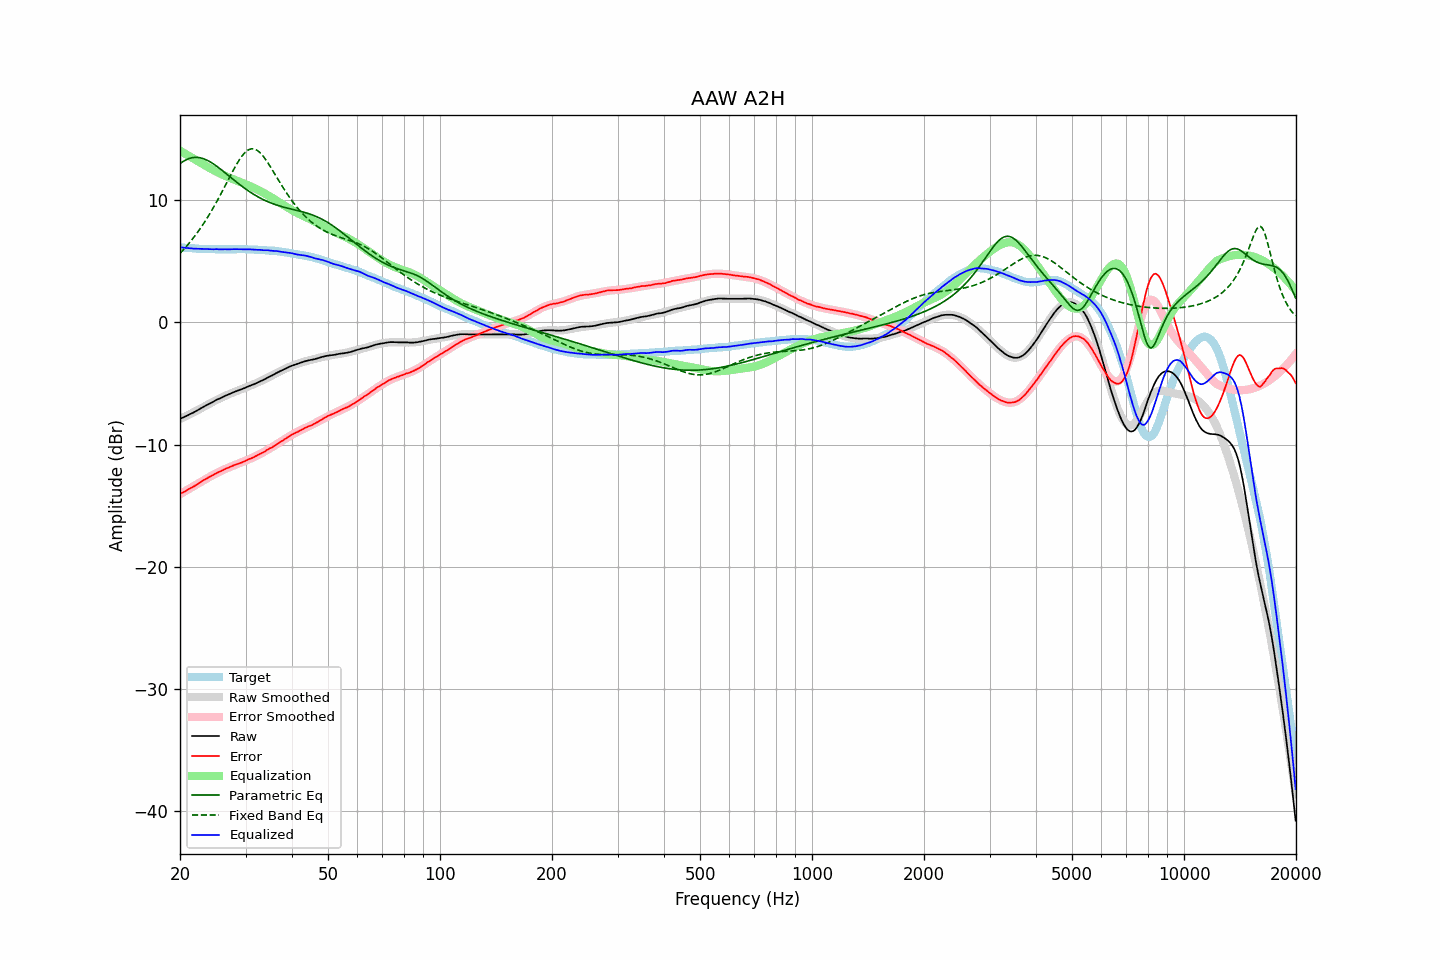

Values plotted in this chart, from the file beside it:
frequency, raw, error, smoothed, error_smoothed, equalization, parametric_eq, fixed_band_eq, equalized_raw, equalized_smoothed, target
20.00, -7.90, -14.05, -7.91, -14.06, 14.06, 13.01, 5.66, 6.16, 6.15, 6.15
20.20, -7.84, -13.98, -7.85, -13.99, 13.99, 13.10, 5.80, 6.15, 6.14, 6.14
20.40, -7.78, -13.91, -7.78, -13.91, 13.91, 13.19, 5.94, 6.13, 6.13, 6.13
20.61, -7.72, -13.84, -7.72, -13.83, 13.83, 13.27, 6.08, 6.11, 6.12, 6.12
20.81, -7.66, -13.76, -7.65, -13.76, 13.76, 13.33, 6.23, 6.10, 6.10, 6.10
21.02, -7.59, -13.68, -7.59, -13.68, 13.68, 13.39, 6.39, 6.09, 6.09, 6.09
21.23, -7.53, -13.61, -7.52, -13.60, 13.60, 13.44, 6.54, 6.08, 6.08, 6.08
21.44, -7.46, -13.55, -7.45, -13.53, 13.53, 13.47, 6.71, 6.07, 6.07, 6.09
21.66, -7.40, -13.47, -7.39, -13.45, 13.45, 13.50, 6.87, 6.05, 6.07, 6.07
21.87, -7.33, -13.40, -7.32, -13.38, 13.38, 13.51, 7.04, 6.05, 6.06, 6.07
22.09, -7.26, -13.31, -7.25, -13.30, 13.30, 13.52, 7.22, 6.04, 6.05, 6.05
22.31, -7.19, -13.23, -7.18, -13.22, 13.22, 13.51, 7.40, 6.03, 6.04, 6.04
22.54, -7.11, -13.14, -7.11, -13.14, 13.14, 13.50, 7.58, 6.03, 6.04, 6.03
22.76, -7.03, -13.06, -7.03, -13.06, 13.06, 13.47, 7.77, 6.04, 6.03, 6.03
22.99, -6.96, -12.98, -6.96, -12.98, 12.98, 13.43, 7.96, 6.03, 6.02, 6.02
23.22, -6.88, -12.89, -6.89, -12.91, 12.91, 13.39, 8.16, 6.03, 6.02, 6.01
23.45, -6.81, -12.83, -6.81, -12.83, 12.83, 13.34, 8.37, 6.02, 6.01, 6.02
23.69, -6.74, -12.75, -6.74, -12.75, 12.75, 13.28, 8.57, 6.01, 6.01, 6.01
23.92, -6.67, -12.67, -6.67, -12.68, 12.68, 13.21, 8.79, 6.01, 6.00, 6.00
24.16, -6.60, -12.61, -6.60, -12.60, 12.60, 13.13, 9.01, 6.00, 6.00, 6.01
24.40, -6.53, -12.54, -6.53, -12.53, 12.53, 13.05, 9.23, 6.00, 6.00, 6.01
24.65, -6.47, -12.47, -6.46, -12.46, 12.46, 12.97, 9.46, 5.99, 6.00, 6.00
24.89, -6.39, -12.39, -6.40, -12.39, 12.39, 12.88, 9.69, 6.00, 6.00, 6.00
25.14, -6.32, -12.31, -6.33, -12.33, 12.33, 12.78, 9.93, 6.01, 5.99, 5.99
25.39, -6.27, -12.26, -6.27, -12.26, 12.26, 12.68, 10.17, 5.99, 5.99, 5.99
25.65, -6.21, -12.20, -6.20, -12.19, 12.19, 12.58, 10.42, 5.99, 5.99, 5.99
25.91, -6.15, -12.14, -6.14, -12.13, 12.13, 12.48, 10.66, 5.98, 5.99, 5.99
26.16, -6.08, -12.08, -6.08, -12.07, 12.07, 12.37, 10.92, 5.99, 5.99, 6.00
26.43, -6.01, -12.00, -6.02, -12.01, 12.01, 12.26, 11.17, 6.00, 5.99, 5.99
26.69, -5.96, -11.95, -5.96, -11.95, 11.95, 12.16, 11.42, 5.99, 5.99, 5.99
26.96, -5.91, -11.90, -5.90, -11.89, 11.89, 12.05, 11.68, 5.98, 5.99, 5.99
27.23, -5.85, -11.84, -5.85, -11.84, 11.84, 11.94, 11.93, 5.99, 5.99, 5.99
27.50, -5.79, -11.78, -5.79, -11.79, 11.79, 11.83, 12.18, 6.00, 6.00, 5.99
27.77, -5.73, -11.73, -5.74, -11.74, 11.74, 11.72, 12.43, 6.01, 6.00, 6.00
28.05, -5.68, -11.67, -5.68, -11.68, 11.68, 11.62, 12.67, 6.00, 6.00, 5.99
28.33, -5.63, -11.63, -5.63, -11.63, 11.63, 11.51, 12.90, 6.00, 6.00, 6.00
28.62, -5.58, -11.58, -5.58, -11.58, 11.58, 11.41, 13.13, 6.00, 6.00, 6.00
28.90, -5.53, -11.54, -5.53, -11.53, 11.53, 11.30, 13.33, 6.00, 6.00, 6.01
29.19, -5.48, -11.49, -5.48, -11.48, 11.48, 11.20, 13.53, 6.00, 6.00, 6.01
29.48, -5.43, -11.43, -5.43, -11.42, 11.42, 11.11, 13.70, 5.99, 6.00, 6.00
29.78, -5.38, -11.38, -5.37, -11.37, 11.37, 11.01, 13.85, 5.99, 6.00, 6.00
30.08, -5.32, -11.32, -5.32, -11.31, 11.31, 10.91, 13.98, 5.99, 5.99, 6.00
30.38, -5.27, -11.25, -5.27, -11.26, 11.26, 10.82, 14.09, 5.99, 5.99, 5.98
30.68, -5.21, -11.19, -5.22, -11.20, 11.20, 10.73, 14.16, 5.99, 5.98, 5.98
30.99, -5.16, -11.14, -5.16, -11.14, 11.14, 10.65, 14.21, 5.98, 5.98, 5.98
31.30, -5.11, -11.09, -5.11, -11.08, 11.08, 10.56, 14.22, 5.97, 5.97, 5.98
31.61, -5.06, -11.03, -5.05, -11.02, 11.02, 10.48, 14.21, 5.96, 5.97, 5.97
31.93, -5.00, -10.95, -4.99, -10.95, 10.95, 10.40, 14.16, 5.95, 5.96, 5.95
32.24, -4.94, -10.90, -4.93, -10.89, 10.89, 10.32, 14.09, 5.95, 5.95, 5.96
32.57, -4.87, -10.81, -4.88, -10.82, 10.82, 10.25, 13.99, 5.95, 5.95, 5.94
32.89, -4.81, -10.75, -4.81, -10.75, 10.75, 10.18, 13.87, 5.94, 5.94, 5.94
33.22, -4.76, -10.69, -4.75, -10.68, 10.68, 10.11, 13.73, 5.93, 5.93, 5.93
33.55, -4.70, -10.63, -4.69, -10.61, 10.61, 10.05, 13.57, 5.92, 5.93, 5.93
33.89, -4.63, -10.55, -4.62, -10.54, 10.54, 9.99, 13.39, 5.91, 5.92, 5.92
34.23, -4.55, -10.45, -4.56, -10.47, 10.47, 9.93, 13.20, 5.92, 5.91, 5.90
34.57, -4.48, -10.38, -4.49, -10.39, 10.39, 9.87, 13.01, 5.91, 5.90, 5.90
34.92, -4.42, -10.30, -4.42, -10.31, 10.31, 9.81, 12.80, 5.89, 5.89, 5.88
35.27, -4.36, -10.26, -4.35, -10.23, 10.23, 9.76, 12.58, 5.87, 5.88, 5.90
35.62, -4.29, -10.16, -4.28, -10.15, 10.15, 9.71, 12.37, 5.86, 5.87, 5.87
35.97, -4.22, -10.09, -4.22, -10.07, 10.07, 9.67, 12.15, 5.85, 5.86, 5.87
... 635 more rows
